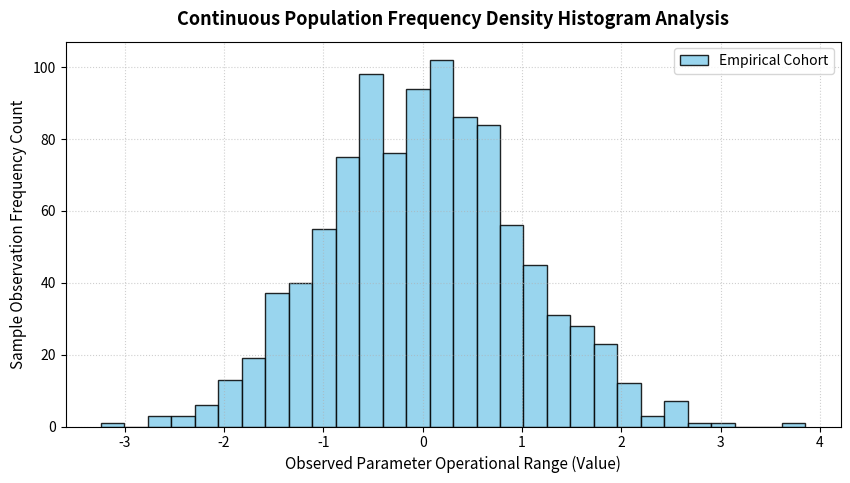
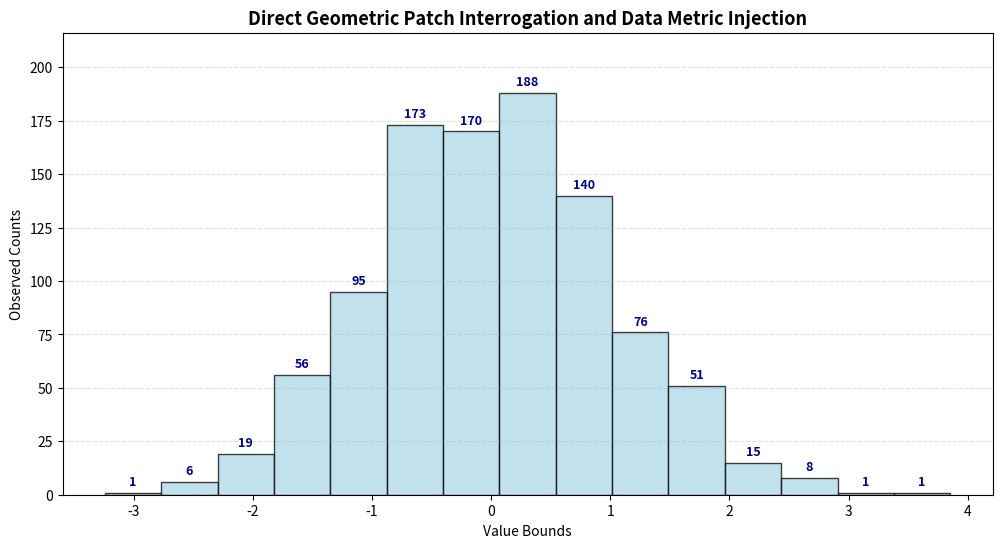
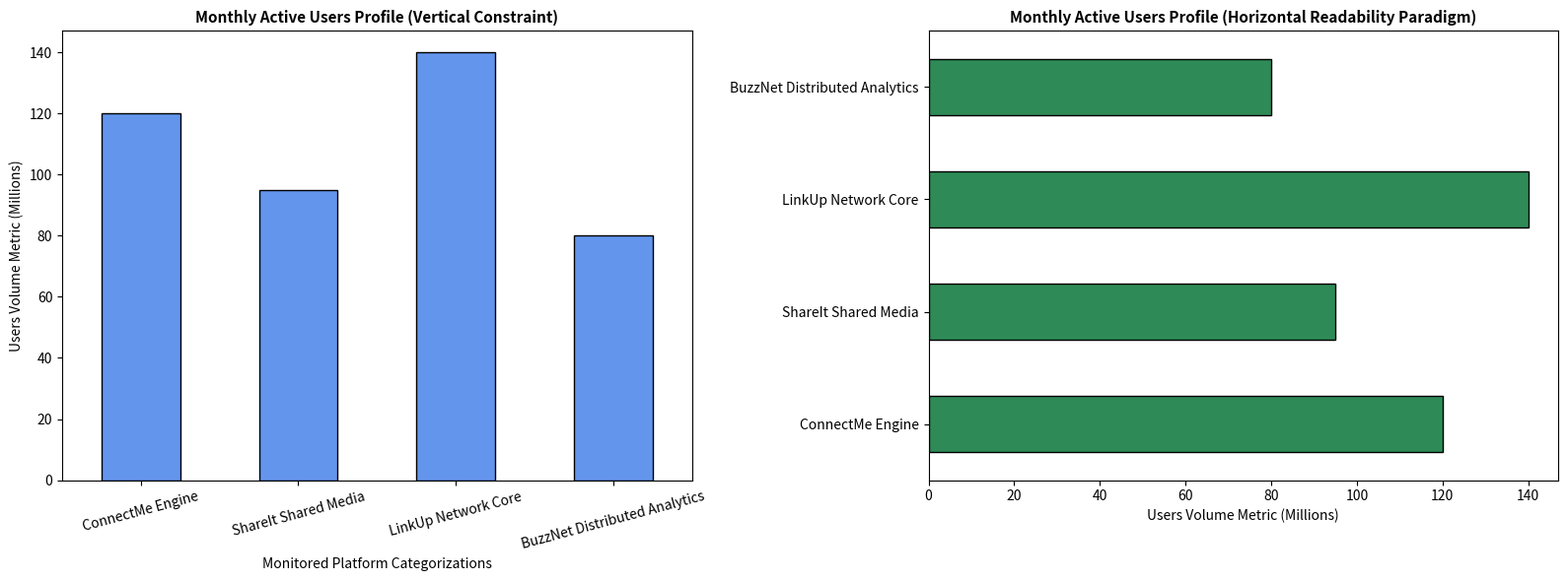

Here is the Python script that generated these plots, in order: (Note: this script raises an exception after producing the figures.)
import numpy as np
import pandas as pd
import matplotlib.pyplot as plt

# Enforce predictable execution metrics across the environment
np.random.seed(42)

# Configure high-resolution inline rasterized presentation vectors
%matplotlib inline

print("Ecosystem modules securely linked. Workspace initialized.")

# Generate normal data array distribution metrics
gaussian_vector = np.random.normal(loc=0, scale=1, size=1000)

fig, ax = plt.subplots(figsize=(10, 5))

# Execute continuous value bin assignment partitioning
ax.hist(gaussian_vector, bins=30, color='skyblue', edgecolor='black', alpha=0.85, label='Empirical Cohort')

# Metadata and formatting design layers
ax.set_title("Continuous Population Frequency Density Histogram Analysis", fontsize=13, fontweight='bold', pad=12)
ax.set_xlabel("Observed Parameter Operational Range (Value)", fontsize=11)
ax.set_ylabel("Sample Observation Frequency Count", fontsize=11)
ax.grid(True, linestyle=':', alpha=0.6)
ax.legend()

plt.show()

fig, ax = plt.subplots(figsize=(12, 6))

# Extract patch object return configurations directly from the plotting primitive engine
counts, bins, patches = ax.hist(gaussian_vector, bins=15, color='lightblue', edgecolor='black', alpha=0.75)

# Loop dynamically through extracted runtime rectangular geometric metrics
for count, patch in zip(counts, patches):
    if count > 0:
        # Extract spatial dimensions to coordinate textual callouts precisely
        x_center = patch.get_x() + patch.get_width() / 2
        y_top = patch.get_height()
        
        ax.text(x_center, y_top + 2, f"{int(count)}", 
                ha='center', va='bottom', fontsize=9, color='darkblue', fontweight='semibold')

ax.set_title("Direct Geometric Patch Interrogation and Data Metric Injection", fontsize=13, fontweight='semibold')
ax.set_xlabel("Value Bounds")
ax.set_ylabel("Observed Counts")
ax.set_ylim(0, counts.max() * 1.15) # Dynamically allocate ceiling headroom
ax.grid(axis='y', linestyle='--', alpha=0.4)

plt.show()

# Construct mock corporate dataframe assets
market_dict = {
    "Platform": ["ConnectMe Engine", "ShareIt Shared Media", "LinkUp Network Core", "BuzzNet Distributed Analytics"],
    "Users_Millions": [120, 95, 140, 80]
}
df_metrics = pd.DataFrame(market_dict)

# Instantiate a comparative subpanel canvas orientation setup
fig, axes = plt.subplots(1, 2, figsize=(16, 6))

# Panel A: Standard Vertical Representation Layer via Pandas Wrappers
df_metrics.plot(kind='bar', x='Platform', y='Users_Millions', ax=axes[0], 
                color='cornflowerblue', edgecolor='black', legend=False)
axes[0].set_title("Monthly Active Users Profile (Vertical Constraint)", fontsize=11, fontweight='bold')
axes[0].set_ylabel("Users Volume Metric (Millions)")
axes[0].set_xlabel("Monitored Platform Categorizations")
axes[0].tick_params(axis='x', rotation=15) # Note readability degradation via wrapping constraints

# Panel B: Clean Horizontal Alternative Layout - Superior Name Metric Preservation
df_metrics.plot(kind='barh', x='Platform', y='Users_Millions', ax=axes[1], 
                color='seagreen', edgecolor='black', legend=False)
axes[1].set_title("Monthly Active Users Profile (Horizontal Readability Paradigm)", fontsize=11, fontweight='bold')
axes[1].set_xlabel("Users Volume Metric (Millions)")
axes[1].set_ylabel("") # Extinguish redundant vertical label constraint

plt.tight_layout()
plt.show()

# Construct multi-cohort longitudinal matrix data frames
df_engagement = pd.DataFrame({
    "Before_Optimization": [6.5, 5.8],
    "After_Optimization": [8.2, 6.1]
}, index=["UI_Redesign_Cohort", "Baseline_Control_Group"])

# Define parallel metric variance deviation matrices
df_variance_errors = pd.DataFrame({
    "Before_Optimization": [0.25, 0.18],
    "After_Optimization": [0.12, 0.31]
}, index=["UI_Redesign_Cohort", "Baseline_Control_Group"])

# Render multi-series categorical comparisons bounded with exact variance limits
ax = df_engagement.plot(kind='bar', yerr=df_variance_errors, figsize=(11, 6), 
                        capsize=6, color=['tab:salmon', 'tab:blue'], edgecolor='black', alpha=0.9)

ax.set_title("Statistical Cohort User Engagement Bounds (A/B Test Verification Phase)", fontsize=12, fontweight='bold', pad=15)
ax.set_ylabel("Average Aggregated Engagement Score (Normalized Unit Scale)")
ax.set_xlabel("Experimental Population Control Index Partitioning")
ax.set_xticklabels(df_engagement.index, rotation=0)
ax.grid(axis='y', linestyle=':', alpha=0.6)
ax.legend(title="Longitudinal Measurement Point", loc='upper left')

plt.show()

traffic_channels = ["Organic Acquisition", "Direct Terminal Pipeline", "Partner Referrals", "Social Channels", "Residual Unclassified"]
traffic_proportions = [45, 25, 15, 10, 5]

# Configure a targeted emphasis extraction array matrix mapping
explode_profile = [0, 0, 0, 0.15, 0] # Emphasize Social Channels by popping the wedge

fig, ax = plt.subplots(figsize=(7, 7))

ax.pie(traffic_proportions, 
       labels=traffic_channels, 
       explode=explode_profile, 
       autopct='%1.1f%%', 
       startangle=90, 
       colors=['#4f81bd', '#c0504d', '#9bbb59', '#8064a2', '#4bacc6'],
       textprops={'fontsize': 10, 'fontweight': 'medium'})

ax.set_title("Enterprise Digital Inflow Acquisition Distribution Profile", fontsize=12, fontweight='bold')

plt.show()

corporate_facets = ["Sales Operations", "Marketing Inception", "Finance Optimization", "Core Infrastructure", "HR Pipeline Metrics"]
performance_scores = [80, 70, 90, 85, 60]

# Split cyclical polar dimensions cleanly over a $2\pi$ geometric matrix loop
radial_axes_angles = np.linspace(0, 2 * np.pi, len(corporate_facets), endpoint=False)

# Close the polygon loops programmatically by appending the first value index coordinates to the terminal tail nodes
performance_scores = np.concatenate((performance_scores, [performance_scores[0]]))
radial_axes_angles = np.concatenate((radial_axes_angles, [radial_axes_angles[0]]))

fig, ax = plt.subplots(figsize=(7, 7), subplot_kw=dict(polar=True))

# Build linear boundaries inside polar mapping limits
ax.plot(radial_axes_angles, performance_scores, color='darkmagenta', linewidth=2.5, linestyle='-')
ax.fill(radial_axes_angles, performance_scores, color='purple', alpha=0.2)

# Clean anchor mapping for label structures
ax.set_xticks(radial_axes_angles[:-1])
ax.set_xticklabels(corporate_facets, fontsize=10, fontweight='semibold')
ax.set_title("Multivariate Capabilities Competency Topology Map", fontsize=12, fontweight='bold', pad=20)

plt.show()

x_steps = np.linspace(0, 10, 200)
sinusoidal_wave = np.sin(x_steps)

fig, ax = plt.subplots(figsize=(12, 6))
ax.plot(x_steps, sinusoidal_wave, color='rebeccapurple', linewidth=2, label='Telemetry Stream Alpha')

# 1. Floating Text Primitive Box Callout Insertion
ax.text(0.5, 0.5, "Transient Data Equilibrium Stabilization Window", fontsize=10, color='brown',
        fontweight='medium', bbox=dict(facecolor='papayawhip', alpha=0.7, edgecolor='tan', boxstyle='round,pad=0.5'))

# 2. Precision Arrow Hardware Anchor Annotation Placement
target_inflection_x = 1.5 * np.pi
target_inflection_y = np.sin(target_inflection_x)

ax.annotate("Critical Nadir Drop Levelout\nSystem Saturation Outlier Boundary Trigger", 
            xy=(target_inflection_x, target_inflection_y), 
            xytext=(target_inflection_x + 0.8, target_inflection_y + 0.4),
            fontsize=10, fontweight='bold', color='darkred',
            arrowprops=dict(facecolor='crimson', shrink=0.08, width=2, headwidth=8, headlength=8))

ax.set_title("Targeted Perceptual Control Integration via Canvas Annotations", fontsize=13, fontweight='bold')
ax.set_xlabel("System Runtime Execution Intervals (Milliseconds)")
ax.set_ylabel("Observed Amplitude Excursion Value Matrix")
ax.set_ylim(-1.5, 1.5)
ax.axhline(0, color='black', linewidth=0.8, linestyle='--')
ax.grid(True, linestyle=':', alpha=0.5)
ax.legend(loc='upper right')

plt.show()

# Enforce clean unified visual context metrics styling across the entire execution environment
plt.style.use('fivethirtyeight')

# Construct an enterprise 2x2 dashboard compilation engine grid structure array
fig, axes = plt.subplots(2, 2, figsize=(16, 12))

# --- Plot Subpanel [0, 0]: Signal Array Logs ---
axes[0, 0].plot(x_steps, sinusoidal_wave, color='dodgerblue', linewidth=3, label='Sine Base')
axes[0, 0].plot(x_steps, np.cos(x_steps), color='gold', linewidth=2, linestyle=':', label='Cos Shift')
axes[0, 0].set_title("Subpanel A: Wave Inflected Network Signals", fontsize=12, fontweight='bold')
axes[0, 0].legend(loc='lower left', fontsize=9)

# --- Plot Subpanel [0, 1]: Categorical Resource Profiles ---
axes[0, 1].barh(df_metrics['Platform'], df_metrics['Users_Millions'], color='#fc4f30', edgecolor='black')
axes[0, 1].set_title("Subpanel B: Platform Traffic Footprint Registry", fontsize=12, fontweight='bold')
axes[0, 1].set_xlabel("Volume Metric Vector")

# --- Plot Subpanel [1, 0]: Error Parameter Volatilities ---
df_engagement.plot(kind='bar', yerr=df_variance_errors, ax=axes[1, 0], capsize=4, color=['#e5ae38', '#6d904f'], edgecolor='black')
axes[1, 0].set_title("Subpanel C: Alpha/Beta Variance Uncertainty Matrix", fontsize=12, fontweight='bold')
axes[1, 0].set_xticklabels(["W1_Redesign", "W1_Control"], rotation=0)
axes[1, 0].legend(fontsize=9)

# --- Plot Subpanel [1, 1]: Continuous Noise Population Spectrum ---
axes[1, 1].hist(gaussian_vector, bins=25, color='mediumpurple', edgecolor='black', alpha=0.8)
axes[1, 1].set_title("Subpanel D: Gaussian Deviation System Metrics", fontsize=12, fontweight='bold')

# Inject cross-functional global canvas packaging highlights
plt.suptitle("Enterprise Visual Analytics Telemetry Integration Control Environment", fontsize=16, fontweight='bold', color='darkblue', y=0.98)

plt.tight_layout(rect=[0, 0.03, 1, 0.95])

# Save finalized high-density vector files straight back into deep cold file system storage clusters
fig.savefig("production_advanced_telemetry_dashboard_system.png", dpi=300)
print("Production dashboard pipeline safely compiled and exported as high-resolution asset.")

plt.show()

# Revert environment styling configurations back to default standard parameters
plt.style.use('default')
